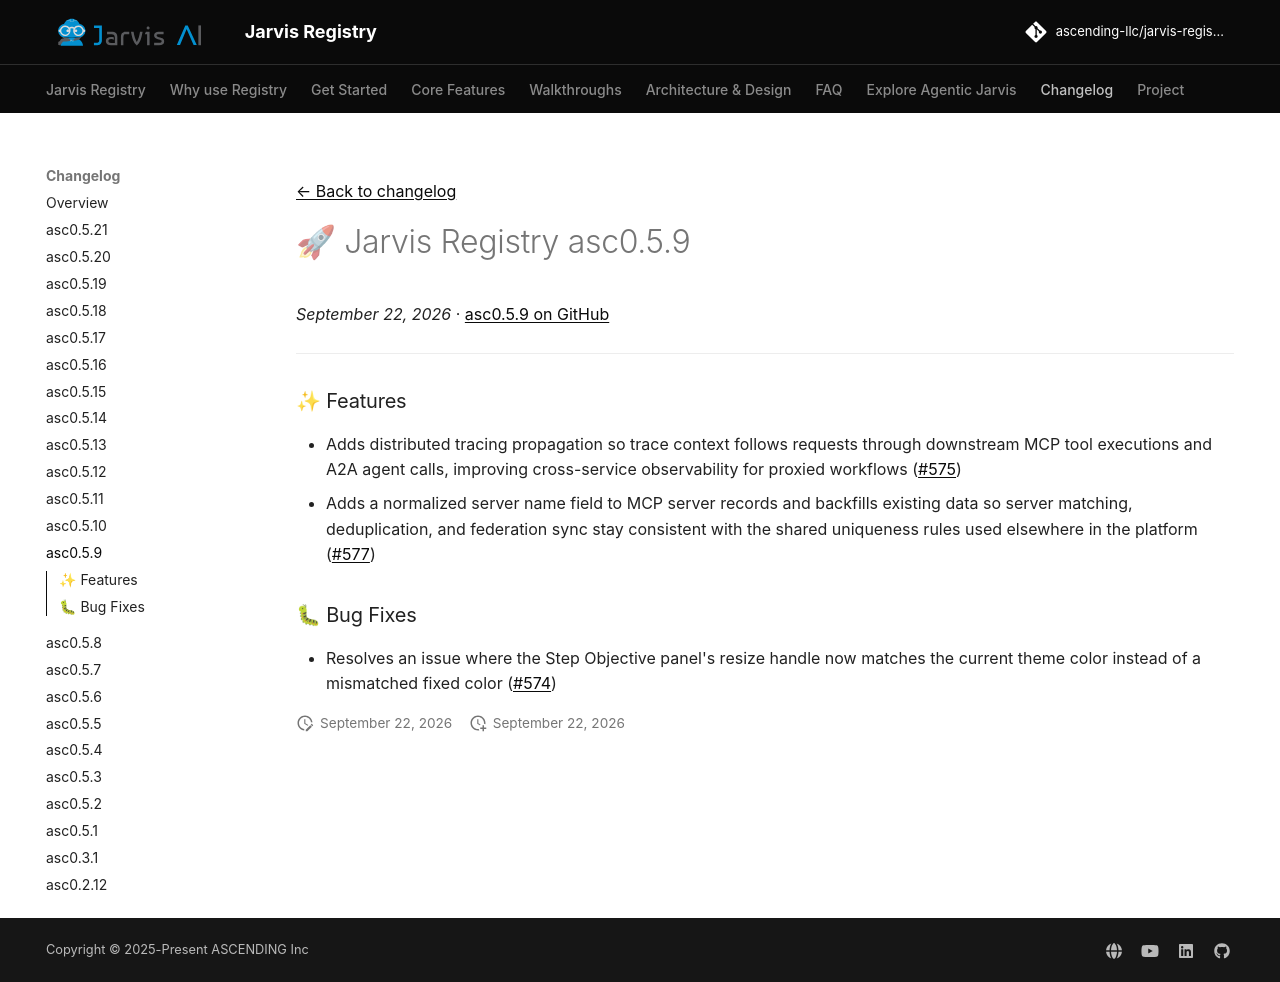

repository: ascending-llc/jarvis-registry · page: changelog/asc0.5.9/index.html · generator: mkdocs

---
title: "🚀 Jarvis Registry asc0.5.9"
description: "The asc0.5.9 release of Jarvis Registry"
date: 2026-09-22
tags:
  - Release
---

[← Back to changelog](index.md)

# 🚀 Jarvis Registry asc0.5.9

_September 22, 2026_ · [asc0.5.9 on GitHub](https://github.com/ascending-llc/jarvis-registry/releases/tag/asc0.5.9)

---

### ✨ Features

- Adds distributed tracing propagation so trace context follows requests through downstream MCP tool executions and A2A agent calls, improving cross-service observability for proxied workflows (#575)
- Adds a normalized server name field to MCP server records and backfills existing data so server matching, deduplication, and federation sync stay consistent with the shared uniqueness rules used elsewhere in the platform (#577)

### 🐛 Bug Fixes

- Resolves an issue where the Step Objective panel's resize handle now matches the current theme color instead of a mismatched fixed color (#574)
